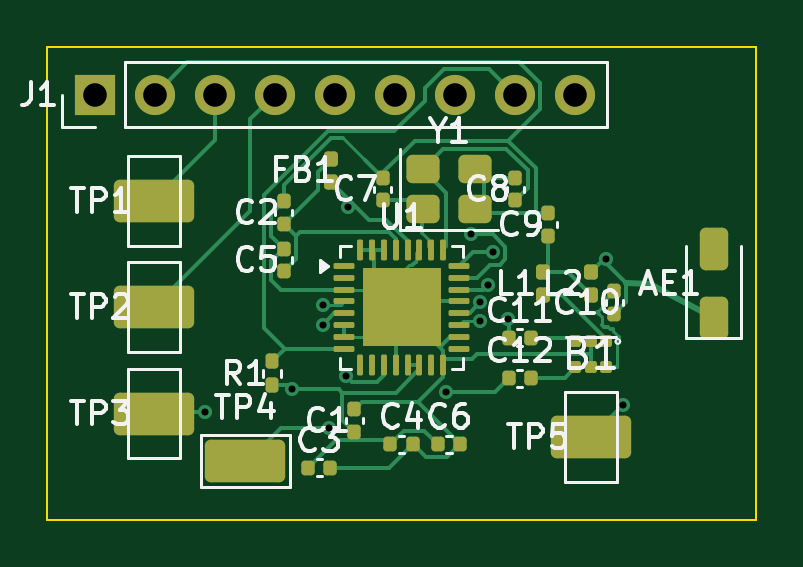
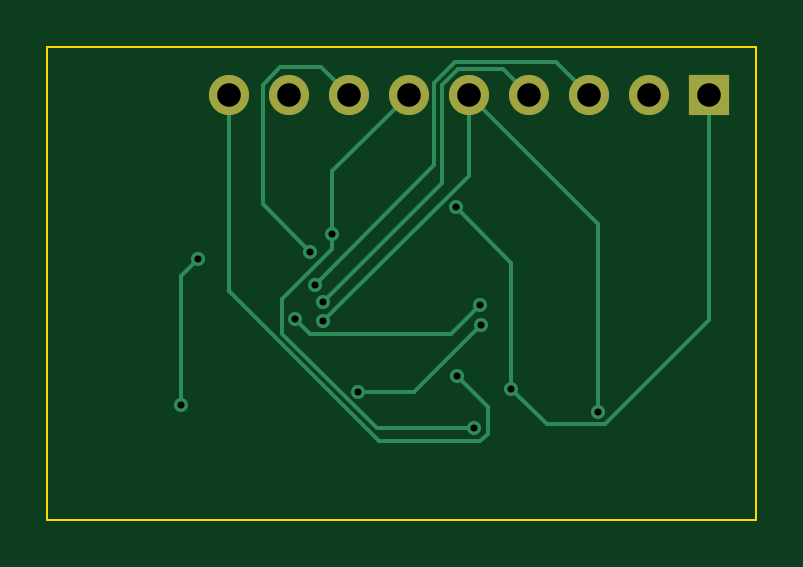
Circuit board: 10 layer files. Board 30.0 x 20.0 mm.
- bottom_copper: at86rf233-spi-carrier-board-for-esp32-c6-host-B_Cu.gbl (4017 bytes)
- bottom_mask: at86rf233-spi-carrier-board-for-esp32-c6-host-B_Mask.gbs (772 bytes)
- paste: at86rf233-spi-carrier-board-for-esp32-c6-host-B_Paste.gbp (490 bytes)
- bottom_silk: at86rf233-spi-carrier-board-for-esp32-c6-host-B_Silkscreen.gbo (491 bytes)
- outline: at86rf233-spi-carrier-board-for-esp32-c6-host-Edge_Cuts.gm1 (595 bytes)
- top_copper: at86rf233-spi-carrier-board-for-esp32-c6-host-F_Cu.gtl (19403 bytes)
- top_mask: at86rf233-spi-carrier-board-for-esp32-c6-host-F_Mask.gts (4780 bytes)
- paste: at86rf233-spi-carrier-board-for-esp32-c6-host-F_Paste.gtp (4764 bytes)
- top_silk: at86rf233-spi-carrier-board-for-esp32-c6-host-F_Silkscreen.gto (31162 bytes)
- drill: at86rf233-spi-carrier-board-for-esp32-c6-host.drl (723 bytes)

=== bottom_copper: at86rf233-spi-carrier-board-for-esp32-c6-host-B_Cu.gbl ===
%TF.GenerationSoftware,KiCad,Pcbnew,10.0.6*%
%TF.CreationDate,2026-09-11T20:25:29+02:00*%
%TF.ProjectId,at86rf233-spi-carrier-board-for-esp32-c6-host,61743836-7266-4323-9333-2d7370692d63,rev?*%
%TF.SameCoordinates,Original*%
%TF.FileFunction,Copper,L2,Bot*%
%TF.FilePolarity,Positive*%
%FSLAX46Y46*%
G04 Gerber Fmt 4.6, Leading zero omitted, Abs format (unit mm)*
G04 Created by KiCad (PCBNEW 10.0.6) date 2026-09-11 20:25:29*
%MOMM*%
%LPD*%
G01*
G04 APERTURE LIST*
%TA.AperFunction,ComponentPad*%
%ADD10R,1.700000X1.700000*%
%TD*%
%TA.AperFunction,ComponentPad*%
%ADD11C,1.700000*%
%TD*%
%TA.AperFunction,ViaPad*%
%ADD12C,0.600000*%
%TD*%
%TA.AperFunction,Conductor*%
%ADD13C,0.150000*%
%TD*%
G04 APERTURE END LIST*
D10*
%TO.P,J1,1,Pin_1_1*%
%TO.N,3V3*%
X2000000Y-2000000D03*
D11*
%TO.P,J1,2,Pin_2_2*%
%TO.N,GND*%
X4540000Y-2000000D03*
%TO.P,J1,3,Pin_3_3*%
%TO.N,/MOSI*%
X7080000Y-2000000D03*
%TO.P,J1,4,Pin_4_4*%
%TO.N,/MISO*%
X9620000Y-2000000D03*
%TO.P,J1,5,Pin_5_5*%
%TO.N,/SCLK*%
X12160000Y-2000000D03*
%TO.P,J1,6,Pin_6_6*%
%TO.N,/SEL*%
X14700000Y-2000000D03*
%TO.P,J1,7,Pin_7_7*%
%TO.N,/IRQ*%
X17240000Y-2000000D03*
%TO.P,J1,8,Pin_8_8*%
%TO.N,/RESET*%
X19780000Y-2000000D03*
%TO.P,J1,9,Pin_9_9*%
%TO.N,/SLP_TR*%
X22320000Y-2000000D03*
%TD*%
D12*
%TO.N,3V3*%
X12720100Y-6751900D03*
X10363800Y-14455300D03*
%TO.N,/MOSI*%
X18662400Y-10043100D03*
%TO.N,/MISO*%
X18327700Y-10793800D03*
%TO.N,/RFP*%
X19497300Y-11515200D03*
X11673000Y-10899600D03*
%TO.N,/RF_FEED*%
X24359400Y-15140600D03*
X23627000Y-8938600D03*
%TO.N,/RFN*%
X16865200Y-14571800D03*
X11653500Y-11738000D03*
%TO.N,/SLP_TR*%
X12649400Y-13912500D03*
%TO.N,/SCLK*%
X6671600Y-15426200D03*
X18327500Y-11600400D03*
%TO.N,/SEL*%
X11940100Y-16128500D03*
X17937400Y-7907400D03*
%TO.N,/IRQ*%
X18861300Y-8656800D03*
%TD*%
%TO.N,3V3*%
D13*
X6412200Y-15957500D02*
X8861600Y-15957500D01*
X2000000Y-2000000D02*
X2000000Y-11545300D01*
X2000000Y-11545300D02*
X6412200Y-15957500D01*
X10363800Y-9108200D02*
X12720100Y-6751900D01*
X10363800Y-14455300D02*
X10363800Y-9108200D01*
X8861600Y-15957500D02*
X10363800Y-14455300D01*
%TO.N,/MOSI*%
X12729300Y-616000D02*
X8464000Y-616000D01*
X13618500Y-1505200D02*
X12729300Y-616000D01*
X8464000Y-616000D02*
X7080000Y-2000000D01*
X13618500Y-4999200D02*
X13618500Y-1505200D01*
X18662400Y-10043100D02*
X13618500Y-4999200D01*
%TO.N,/MISO*%
X10702300Y-917700D02*
X12604300Y-917700D01*
X13275900Y-1589300D02*
X13275900Y-5742000D01*
X9620000Y-2000000D02*
X10702300Y-917700D01*
X12604300Y-917700D02*
X13275900Y-1589300D01*
X13275900Y-5742000D02*
X18327700Y-10793800D01*
%TO.N,/RFP*%
X12925000Y-12151600D02*
X18860900Y-12151600D01*
X18860900Y-12151600D02*
X19497300Y-11515200D01*
X11673000Y-10899600D02*
X12925000Y-12151600D01*
%TO.N,/RF_FEED*%
X24359400Y-9671000D02*
X23627000Y-8938600D01*
X24359400Y-15140600D02*
X24359400Y-9671000D01*
%TO.N,/RFN*%
X11653500Y-11738000D02*
X14487300Y-14571800D01*
X14487300Y-14571800D02*
X16865200Y-14571800D01*
%TO.N,/SLP_TR*%
X22320000Y-2000000D02*
X22320000Y-10298000D01*
X22320000Y-10298000D02*
X15946700Y-16671300D01*
X15946700Y-16671300D02*
X11672900Y-16671300D01*
X11672900Y-16671300D02*
X11353800Y-16352200D01*
X11353800Y-16352200D02*
X11353800Y-15208100D01*
X11353800Y-15208100D02*
X12649400Y-13912500D01*
%TO.N,/SCLK*%
X6671600Y-7488400D02*
X6671600Y-15426200D01*
X12160000Y-5432900D02*
X18327500Y-11600400D01*
X12160000Y-2000000D02*
X6671600Y-7488400D01*
X12160000Y-2000000D02*
X12160000Y-5432900D01*
%TO.N,/SEL*%
X16053600Y-16128500D02*
X20045200Y-12136900D01*
X20045200Y-10663300D02*
X17937400Y-8555500D01*
X17937400Y-5237400D02*
X17937400Y-7907400D01*
X14700000Y-2000000D02*
X17937400Y-5237400D01*
X11940100Y-16128500D02*
X16053600Y-16128500D01*
X20045200Y-12136900D02*
X20045200Y-10663300D01*
X17937400Y-8555500D02*
X17937400Y-7907400D01*
%TO.N,/IRQ*%
X17240000Y-2000000D02*
X18396400Y-843600D01*
X20881800Y-6636300D02*
X18861300Y-8656800D01*
X18396400Y-843600D02*
X20153100Y-843600D01*
X20881800Y-1572300D02*
X20881800Y-6636300D01*
X20153100Y-843600D02*
X20881800Y-1572300D01*
%TD*%
M02*

=== bottom_mask: at86rf233-spi-carrier-board-for-esp32-c6-host-B_Mask.gbs ===
%TF.GenerationSoftware,KiCad,Pcbnew,10.0.6*%
%TF.CreationDate,2026-09-11T20:25:29+02:00*%
%TF.ProjectId,at86rf233-spi-carrier-board-for-esp32-c6-host,61743836-7266-4323-9333-2d7370692d63,rev?*%
%TF.SameCoordinates,Original*%
%TF.FileFunction,Soldermask,Bot*%
%TF.FilePolarity,Negative*%
%FSLAX46Y46*%
G04 Gerber Fmt 4.6, Leading zero omitted, Abs format (unit mm)*
G04 Created by KiCad (PCBNEW 10.0.6) date 2026-09-11 20:25:29*
%MOMM*%
%LPD*%
G01*
G04 APERTURE LIST*
%ADD10R,1.700000X1.700000*%
%ADD11C,1.700000*%
G04 APERTURE END LIST*
D10*
%TO.C,J1*%
X2000000Y-2000000D03*
D11*
X4540000Y-2000000D03*
X7080000Y-2000000D03*
X9620000Y-2000000D03*
X12160000Y-2000000D03*
X14700000Y-2000000D03*
X17240000Y-2000000D03*
X19780000Y-2000000D03*
X22320000Y-2000000D03*
%TD*%
M02*

=== paste: at86rf233-spi-carrier-board-for-esp32-c6-host-B_Paste.gbp ===
%TF.GenerationSoftware,KiCad,Pcbnew,10.0.6*%
%TF.CreationDate,2026-09-11T20:25:29+02:00*%
%TF.ProjectId,at86rf233-spi-carrier-board-for-esp32-c6-host,61743836-7266-4323-9333-2d7370692d63,rev?*%
%TF.SameCoordinates,Original*%
%TF.FileFunction,Paste,Bot*%
%TF.FilePolarity,Positive*%
%FSLAX46Y46*%
G04 Gerber Fmt 4.6, Leading zero omitted, Abs format (unit mm)*
G04 Created by KiCad (PCBNEW 10.0.6) date 2026-09-11 20:25:29*
%MOMM*%
%LPD*%
G01*
G04 APERTURE LIST*
G04 APERTURE END LIST*
M02*

=== bottom_silk: at86rf233-spi-carrier-board-for-esp32-c6-host-B_Silkscreen.gbo ===
%TF.GenerationSoftware,KiCad,Pcbnew,10.0.6*%
%TF.CreationDate,2026-09-11T20:25:29+02:00*%
%TF.ProjectId,at86rf233-spi-carrier-board-for-esp32-c6-host,61743836-7266-4323-9333-2d7370692d63,rev?*%
%TF.SameCoordinates,Original*%
%TF.FileFunction,Legend,Bot*%
%TF.FilePolarity,Positive*%
%FSLAX46Y46*%
G04 Gerber Fmt 4.6, Leading zero omitted, Abs format (unit mm)*
G04 Created by KiCad (PCBNEW 10.0.6) date 2026-09-11 20:25:29*
%MOMM*%
%LPD*%
G01*
G04 APERTURE LIST*
G04 APERTURE END LIST*
M02*

=== outline: at86rf233-spi-carrier-board-for-esp32-c6-host-Edge_Cuts.gm1 ===
%TF.GenerationSoftware,KiCad,Pcbnew,10.0.6*%
%TF.CreationDate,2026-09-11T20:25:29+02:00*%
%TF.ProjectId,at86rf233-spi-carrier-board-for-esp32-c6-host,61743836-7266-4323-9333-2d7370692d63,rev?*%
%TF.SameCoordinates,Original*%
%TF.FileFunction,Profile,NP*%
%FSLAX46Y46*%
G04 Gerber Fmt 4.6, Leading zero omitted, Abs format (unit mm)*
G04 Created by KiCad (PCBNEW 10.0.6) date 2026-09-11 20:25:29*
%MOMM*%
%LPD*%
G01*
G04 APERTURE LIST*
%TA.AperFunction,Profile*%
%ADD10C,0.100000*%
%TD*%
G04 APERTURE END LIST*
D10*
X0Y0D02*
X30000000Y0D01*
X30000000Y-20000000D01*
X0Y-20000000D01*
X0Y0D01*
M02*

=== top_copper: at86rf233-spi-carrier-board-for-esp32-c6-host-F_Cu.gtl (19403 bytes, source omitted) ===
=== top_mask: at86rf233-spi-carrier-board-for-esp32-c6-host-F_Mask.gts ===
%TF.GenerationSoftware,KiCad,Pcbnew,10.0.6*%
%TF.CreationDate,2026-09-11T20:25:29+02:00*%
%TF.ProjectId,at86rf233-spi-carrier-board-for-esp32-c6-host,61743836-7266-4323-9333-2d7370692d63,rev?*%
%TF.SameCoordinates,Original*%
%TF.FileFunction,Soldermask,Top*%
%TF.FilePolarity,Negative*%
%FSLAX46Y46*%
G04 Gerber Fmt 4.6, Leading zero omitted, Abs format (unit mm)*
G04 Created by KiCad (PCBNEW 10.0.6) date 2026-09-11 20:25:29*
%MOMM*%
%LPD*%
G01*
G04 APERTURE LIST*
G04 Aperture macros list*
%AMRoundRect*
0 Rectangle with rounded corners*
0 $1 Rounding radius*
0 $2 $3 $4 $5 $6 $7 $8 $9 X,Y pos of 4 corners*
0 Add a 4 corners polygon primitive as box body*
4,1,4,$2,$3,$4,$5,$6,$7,$8,$9,$2,$3,0*
0 Add four circle primitives for the rounded corners*
1,1,$1+$1,$2,$3*
1,1,$1+$1,$4,$5*
1,1,$1+$1,$6,$7*
1,1,$1+$1,$8,$9*
0 Add four rect primitives between the rounded corners*
20,1,$1+$1,$2,$3,$4,$5,0*
20,1,$1+$1,$4,$5,$6,$7,0*
20,1,$1+$1,$6,$7,$8,$9,0*
20,1,$1+$1,$8,$9,$2,$3,0*%
G04 Aperture macros list end*
%ADD10RoundRect,0.140000X-0.140000X-0.170000X0.140000X-0.170000X0.140000X0.170000X-0.140000X0.170000X0*%
%ADD11RoundRect,0.100000X-0.150000X-0.150000X0.150000X-0.150000X0.150000X0.150000X-0.150000X0.150000X0*%
%ADD12RoundRect,0.250000X-1.450000X-0.650000X1.450000X-0.650000X1.450000X0.650000X-1.450000X0.650000X0*%
%ADD13RoundRect,0.250000X-0.350000X-0.650000X0.350000X-0.650000X0.350000X0.650000X-0.350000X0.650000X0*%
%ADD14RoundRect,0.135000X-0.135000X-0.185000X0.135000X-0.185000X0.135000X0.185000X-0.135000X0.185000X0*%
%ADD15RoundRect,0.062500X-0.375000X-0.062500X0.375000X-0.062500X0.375000X0.062500X-0.375000X0.062500X0*%
%ADD16RoundRect,0.062500X-0.062500X-0.375000X0.062500X-0.375000X0.062500X0.375000X-0.062500X0.375000X0*%
%ADD17R,3.300000X3.300000*%
%ADD18RoundRect,0.147500X-0.147500X-0.172500X0.147500X-0.172500X0.147500X0.172500X-0.147500X0.172500X0*%
%ADD19R,1.700000X1.700000*%
%ADD20C,1.700000*%
%ADD21RoundRect,0.250000X-0.450000X-0.350000X0.450000X-0.350000X0.450000X0.350000X-0.450000X0.350000X0*%
G04 APERTURE END LIST*
D10*
%TO.C,C6*%
X16520000Y-16800000D03*
X17480000Y-16800000D03*
%TD*%
D11*
%TO.C,B1*%
X23650000Y-12450000D03*
X23000000Y-12450000D03*
X22350000Y-12450000D03*
X22350000Y-13550000D03*
X23000000Y-13550000D03*
X23650000Y-13550000D03*
%TD*%
D10*
%TO.C,C9*%
X21200000Y-7980000D03*
X21200000Y-7020000D03*
%TD*%
%TO.C,C4*%
X14520000Y-16800000D03*
X15480000Y-16800000D03*
%TD*%
D12*
%TO.C,TP1*%
X4500000Y-6500000D03*
%TD*%
D10*
%TO.C,C2*%
X10000000Y-7480000D03*
X10000000Y-6520000D03*
%TD*%
D12*
%TO.C,TP2*%
X4500000Y-11000000D03*
%TD*%
D10*
%TO.C,C11*%
X19520000Y-12300000D03*
X20480000Y-12300000D03*
%TD*%
D13*
%TO.C,AE1*%
X28200000Y-11450000D03*
X28200000Y-8550000D03*
%TD*%
D12*
%TO.C,TP5*%
X23000000Y-16500000D03*
%TD*%
D14*
%TO.C,R1*%
X9500000Y-14310000D03*
X9500000Y-13290000D03*
%TD*%
D10*
%TO.C,C7*%
X14200000Y-6480000D03*
X14200000Y-5520000D03*
%TD*%
D15*
%TO.C,U1*%
X12562500Y-9250000D03*
X12562500Y-9750000D03*
X12562500Y-10250000D03*
X12562500Y-10750000D03*
X12562500Y-11250000D03*
X12562500Y-11750000D03*
X12562500Y-12250000D03*
X12562500Y-12750000D03*
D16*
X13250000Y-13437500D03*
X13750000Y-13437500D03*
X14250000Y-13437500D03*
X14750000Y-13437500D03*
X15250000Y-13437500D03*
X15750000Y-13437500D03*
X16250000Y-13437500D03*
X16750000Y-13437500D03*
D15*
X17437500Y-12750000D03*
X17437500Y-12250000D03*
X17437500Y-11750000D03*
X17437500Y-11250000D03*
X17437500Y-10750000D03*
X17437500Y-10250000D03*
X17437500Y-9750000D03*
X17437500Y-9250000D03*
D16*
X16750000Y-8562500D03*
X16250000Y-8562500D03*
X15750000Y-8562500D03*
X15250000Y-8562500D03*
X14750000Y-8562500D03*
X14250000Y-8562500D03*
X13750000Y-8562500D03*
X13250000Y-8562500D03*
D17*
X15000000Y-11000000D03*
%TD*%
D18*
%TO.C,L2*%
X23000000Y-10485000D03*
X23000000Y-9515000D03*
%TD*%
%TO.C,FB1*%
X12000000Y-5685000D03*
X12000000Y-4715000D03*
%TD*%
D10*
%TO.C,C12*%
X19520000Y-14000000D03*
X20480000Y-14000000D03*
%TD*%
%TO.C,C1*%
X13000000Y-16280000D03*
X13000000Y-15320000D03*
%TD*%
D12*
%TO.C,TP3*%
X4500000Y-15500000D03*
%TD*%
D19*
%TO.C,J1*%
X2000000Y-2000000D03*
D20*
X4540000Y-2000000D03*
X7080000Y-2000000D03*
X9620000Y-2000000D03*
X12160000Y-2000000D03*
X14700000Y-2000000D03*
X17240000Y-2000000D03*
X19780000Y-2000000D03*
X22320000Y-2000000D03*
%TD*%
D10*
%TO.C,C3*%
X11020000Y-17800000D03*
X11980000Y-17800000D03*
%TD*%
%TO.C,C10*%
X24000000Y-11280000D03*
X24000000Y-10320000D03*
%TD*%
D12*
%TO.C,TP4*%
X8382500Y-17500000D03*
%TD*%
D21*
%TO.C,Y1*%
X15900000Y-6850000D03*
X18100000Y-6850000D03*
X18100000Y-5150000D03*
X15900000Y-5150000D03*
%TD*%
D10*
%TO.C,C8*%
X19800000Y-6480000D03*
X19800000Y-5520000D03*
%TD*%
D18*
%TO.C,L1*%
X21000000Y-10485000D03*
X21000000Y-9515000D03*
%TD*%
D10*
%TO.C,C5*%
X10000000Y-9480000D03*
X10000000Y-8520000D03*
%TD*%
M02*

=== paste: at86rf233-spi-carrier-board-for-esp32-c6-host-F_Paste.gtp ===
%TF.GenerationSoftware,KiCad,Pcbnew,10.0.6*%
%TF.CreationDate,2026-09-11T20:25:29+02:00*%
%TF.ProjectId,at86rf233-spi-carrier-board-for-esp32-c6-host,61743836-7266-4323-9333-2d7370692d63,rev?*%
%TF.SameCoordinates,Original*%
%TF.FileFunction,Paste,Top*%
%TF.FilePolarity,Positive*%
%FSLAX46Y46*%
G04 Gerber Fmt 4.6, Leading zero omitted, Abs format (unit mm)*
G04 Created by KiCad (PCBNEW 10.0.6) date 2026-09-11 20:25:29*
%MOMM*%
%LPD*%
G01*
G04 APERTURE LIST*
G04 Aperture macros list*
%AMRoundRect*
0 Rectangle with rounded corners*
0 $1 Rounding radius*
0 $2 $3 $4 $5 $6 $7 $8 $9 X,Y pos of 4 corners*
0 Add a 4 corners polygon primitive as box body*
4,1,4,$2,$3,$4,$5,$6,$7,$8,$9,$2,$3,0*
0 Add four circle primitives for the rounded corners*
1,1,$1+$1,$2,$3*
1,1,$1+$1,$4,$5*
1,1,$1+$1,$6,$7*
1,1,$1+$1,$8,$9*
0 Add four rect primitives between the rounded corners*
20,1,$1+$1,$2,$3,$4,$5,0*
20,1,$1+$1,$4,$5,$6,$7,0*
20,1,$1+$1,$6,$7,$8,$9,0*
20,1,$1+$1,$8,$9,$2,$3,0*%
G04 Aperture macros list end*
%ADD10RoundRect,0.140000X-0.140000X-0.170000X0.140000X-0.170000X0.140000X0.170000X-0.140000X0.170000X0*%
%ADD11RoundRect,0.100000X-0.150000X-0.150000X0.150000X-0.150000X0.150000X0.150000X-0.150000X0.150000X0*%
%ADD12RoundRect,0.250000X-1.450000X-0.650000X1.450000X-0.650000X1.450000X0.650000X-1.450000X0.650000X0*%
%ADD13RoundRect,0.250000X-0.350000X-0.650000X0.350000X-0.650000X0.350000X0.650000X-0.350000X0.650000X0*%
%ADD14RoundRect,0.135000X-0.135000X-0.185000X0.135000X-0.185000X0.135000X0.185000X-0.135000X0.185000X0*%
%ADD15RoundRect,0.222500X-0.222500X-0.222500X0.222500X-0.222500X0.222500X0.222500X-0.222500X0.222500X0*%
%ADD16RoundRect,0.062500X-0.375000X-0.062500X0.375000X-0.062500X0.375000X0.062500X-0.375000X0.062500X0*%
%ADD17RoundRect,0.062500X-0.062500X-0.375000X0.062500X-0.375000X0.062500X0.375000X-0.062500X0.375000X0*%
%ADD18RoundRect,0.147500X-0.147500X-0.172500X0.147500X-0.172500X0.147500X0.172500X-0.147500X0.172500X0*%
%ADD19RoundRect,0.250000X-0.450000X-0.350000X0.450000X-0.350000X0.450000X0.350000X-0.450000X0.350000X0*%
G04 APERTURE END LIST*
D10*
%TO.C,C6*%
X16520000Y-16800000D03*
X17480000Y-16800000D03*
%TD*%
D11*
%TO.C,B1*%
X23650000Y-12450000D03*
X23000000Y-12450000D03*
X22350000Y-12450000D03*
X22350000Y-13550000D03*
X23000000Y-13550000D03*
X23650000Y-13550000D03*
%TD*%
D10*
%TO.C,C9*%
X21200000Y-7980000D03*
X21200000Y-7020000D03*
%TD*%
%TO.C,C4*%
X14520000Y-16800000D03*
X15480000Y-16800000D03*
%TD*%
D12*
%TO.C,TP1*%
X4500000Y-6500000D03*
%TD*%
D10*
%TO.C,C2*%
X10000000Y-7480000D03*
X10000000Y-6520000D03*
%TD*%
D12*
%TO.C,TP2*%
X4500000Y-11000000D03*
%TD*%
D10*
%TO.C,C11*%
X19520000Y-12300000D03*
X20480000Y-12300000D03*
%TD*%
D13*
%TO.C,AE1*%
X28200000Y-11450000D03*
X28200000Y-8550000D03*
%TD*%
D12*
%TO.C,TP5*%
X23000000Y-16500000D03*
%TD*%
D14*
%TO.C,R1*%
X9500000Y-14310000D03*
X9500000Y-13290000D03*
%TD*%
D10*
%TO.C,C7*%
X14200000Y-6480000D03*
X14200000Y-5520000D03*
%TD*%
D15*
%TO.C,U1*%
X13900000Y-9900000D03*
X13900000Y-11000000D03*
X13900000Y-12100000D03*
X15000000Y-9900000D03*
X15000000Y-11000000D03*
X15000000Y-12100000D03*
X16100000Y-9900000D03*
X16100000Y-11000000D03*
X16100000Y-12100000D03*
D16*
X12562500Y-9250000D03*
X12562500Y-9750000D03*
X12562500Y-10250000D03*
X12562500Y-10750000D03*
X12562500Y-11250000D03*
X12562500Y-11750000D03*
X12562500Y-12250000D03*
X12562500Y-12750000D03*
D17*
X13250000Y-13437500D03*
X13750000Y-13437500D03*
X14250000Y-13437500D03*
X14750000Y-13437500D03*
X15250000Y-13437500D03*
X15750000Y-13437500D03*
X16250000Y-13437500D03*
X16750000Y-13437500D03*
D16*
X17437500Y-12750000D03*
X17437500Y-12250000D03*
X17437500Y-11750000D03*
X17437500Y-11250000D03*
X17437500Y-10750000D03*
X17437500Y-10250000D03*
X17437500Y-9750000D03*
X17437500Y-9250000D03*
D17*
X16750000Y-8562500D03*
X16250000Y-8562500D03*
X15750000Y-8562500D03*
X15250000Y-8562500D03*
X14750000Y-8562500D03*
X14250000Y-8562500D03*
X13750000Y-8562500D03*
X13250000Y-8562500D03*
%TD*%
D18*
%TO.C,L2*%
X23000000Y-10485000D03*
X23000000Y-9515000D03*
%TD*%
%TO.C,FB1*%
X12000000Y-5685000D03*
X12000000Y-4715000D03*
%TD*%
D10*
%TO.C,C12*%
X19520000Y-14000000D03*
X20480000Y-14000000D03*
%TD*%
%TO.C,C1*%
X13000000Y-16280000D03*
X13000000Y-15320000D03*
%TD*%
D12*
%TO.C,TP3*%
X4500000Y-15500000D03*
%TD*%
D10*
%TO.C,C3*%
X11020000Y-17800000D03*
X11980000Y-17800000D03*
%TD*%
%TO.C,C10*%
X24000000Y-11280000D03*
X24000000Y-10320000D03*
%TD*%
D12*
%TO.C,TP4*%
X8382500Y-17500000D03*
%TD*%
D19*
%TO.C,Y1*%
X15900000Y-6850000D03*
X18100000Y-6850000D03*
X18100000Y-5150000D03*
X15900000Y-5150000D03*
%TD*%
D10*
%TO.C,C8*%
X19800000Y-6480000D03*
X19800000Y-5520000D03*
%TD*%
D18*
%TO.C,L1*%
X21000000Y-10485000D03*
X21000000Y-9515000D03*
%TD*%
D10*
%TO.C,C5*%
X10000000Y-9480000D03*
X10000000Y-8520000D03*
%TD*%
M02*

=== top_silk: at86rf233-spi-carrier-board-for-esp32-c6-host-F_Silkscreen.gto (31162 bytes, source omitted) ===
=== drill: at86rf233-spi-carrier-board-for-esp32-c6-host.drl ===
M48
; DRILL file KiCad 10.0.6 date 2026-09-11T20:25:30
; FORMAT={-:-/ absolute / metric / decimal}
; #@! TF.CreationDate,2026-09-11T20:25:30+02:00
; #@! TF.GenerationSoftware,Kicad,Pcbnew,10.0.6
; #@! TF.FileFunction,MixedPlating,1,2
FMAT,2
METRIC
; #@! TA.AperFunction,Plated,PTH,ViaDrill
T1C0.300
; #@! TA.AperFunction,Plated,PTH,ComponentDrill
T2C1.000
%
G90
G05
T1
X6.672Y-15.426
X10.364Y-14.455
X11.653Y-11.738
X11.673Y-10.9
X11.94Y-16.128
X12.649Y-13.912
X12.72Y-6.752
X16.865Y-14.572
X17.937Y-7.907
X18.328Y-11.6
X18.328Y-10.794
X18.662Y-10.043
X18.861Y-8.657
X19.497Y-11.515
X23.627Y-8.939
X24.359Y-15.141
T2
X2.0Y-2.0
X4.54Y-2.0
X7.08Y-2.0
X9.62Y-2.0
X12.16Y-2.0
X14.7Y-2.0
X17.24Y-2.0
X19.78Y-2.0
X22.32Y-2.0
M30
